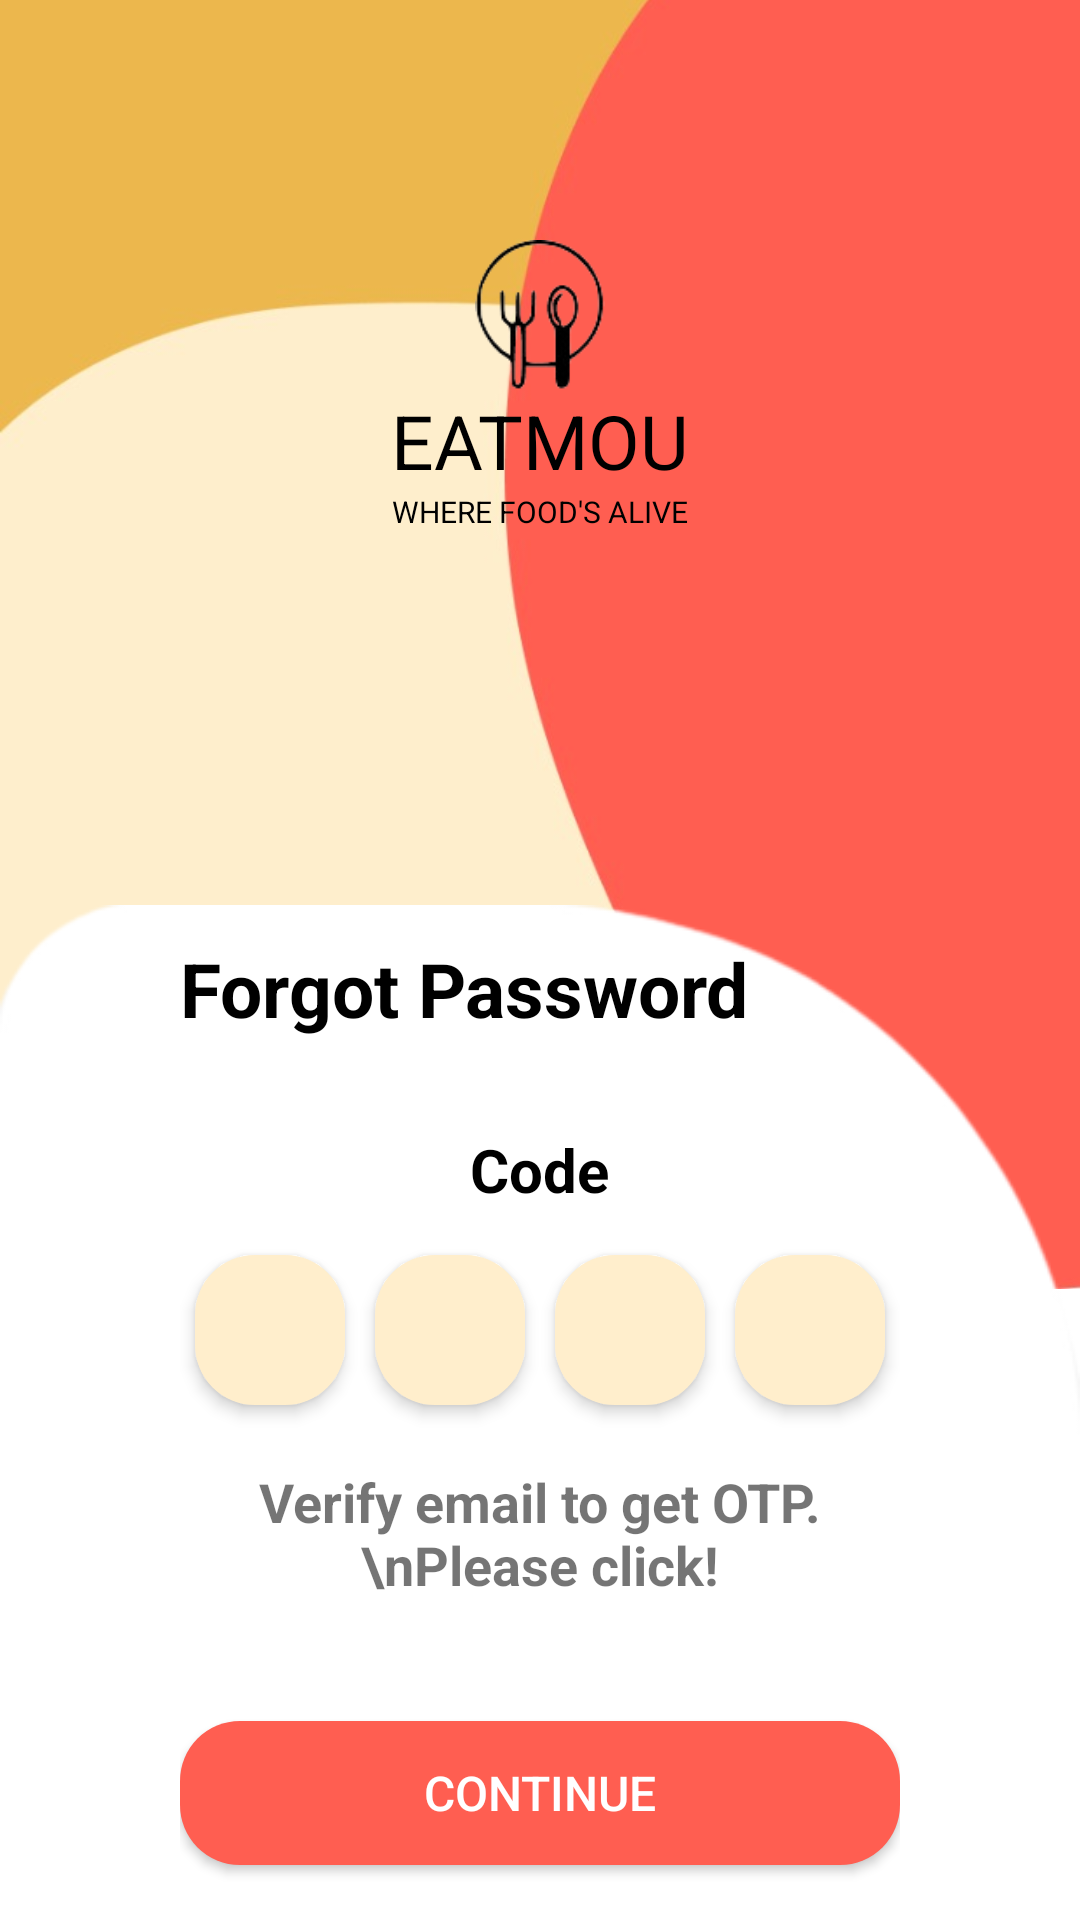

The Android layout XML behind this screen, and the referenced resources:
<!-- AndroidManifest.xml: application theme Theme.Eatmou -->
<!-- res/layout/activity_forgot_pass_page.xml -->
<?xml version="1.0" encoding="utf-8"?>
<androidx.constraintlayout.widget.ConstraintLayout xmlns:android="http://schemas.android.com/apk/res/android"
    xmlns:app="http://schemas.android.com/apk/res-auto"
    xmlns:tools="http://schemas.android.com/tools"
    android:layout_width="match_parent"
    android:layout_height="match_parent"
    tools:context=".ui.Authentication.ForgotPassPage">

    <ImageView
        android:layout_width="wrap_content"
        android:layout_height="wrap_content"
        android:layout_marginBottom="150sp"
        android:src="@drawable/logincolourfulbg"
        app:layout_constraintBottom_toBottomOf="parent"
        app:layout_constraintEnd_toEndOf="parent"
        app:layout_constraintStart_toStartOf="parent" />

    <ImageView
        android:id="@+id/back_home_arrow"
        android:layout_width="wrap_content"
        android:layout_height="wrap_content"
        android:layout_margin="20sp"
        android:src="@drawable/ic_arrow_back"
        app:layout_constraintStart_toStartOf="parent"
        app:layout_constraintTop_toTopOf="parent" />

    <ImageView
        android:id="@+id/whitebg"
        android:layout_width="wrap_content"
        android:layout_height="wrap_content"
        android:layout_marginTop="440sp"
        android:src="@drawable/loginwhitebg"
        app:layout_constraintBottom_toBottomOf="parent"
        app:layout_constraintEnd_toEndOf="parent"
        app:layout_constraintStart_toStartOf="parent"
        app:layout_constraintTop_toTopOf="parent" />

    <ImageView
        android:id="@+id/imageView"
        android:layout_width="50sp"
        android:layout_height="50sp"
        android:layout_marginTop="80sp"
        android:src="@drawable/loginicon"
        app:layout_constraintEnd_toEndOf="parent"
        app:layout_constraintStart_toStartOf="parent"
        app:layout_constraintTop_toTopOf="parent" />

    <TextView
        android:id="@+id/textView"
        android:layout_width="200sp"
        android:layout_height="wrap_content"
        android:gravity="center"
        android:text="EATMOU"
        android:textColor="@color/black"
        android:textSize="25sp"
        app:layout_constraintEnd_toEndOf="@+id/imageView"
        app:layout_constraintStart_toStartOf="@+id/imageView"
        app:layout_constraintTop_toBottomOf="@+id/imageView" />

    <TextView
        android:id="@+id/textView2"
        android:layout_width="200sp"
        android:layout_height="wrap_content"
        android:text="WHERE FOOD'S ALIVE"
        android:textAlignment="center"
        android:textColor="@color/black"
        android:textSize="10sp"
        app:layout_constraintEnd_toEndOf="@+id/textView"
        app:layout_constraintStart_toStartOf="@+id/textView"
        app:layout_constraintTop_toBottomOf="@+id/textView" />

    <LinearLayout
        android:layout_width="match_parent"
        android:layout_height="wrap_content"
        android:layout_marginTop="60dp"
        android:orientation="vertical"
        android:paddingStart="60sp"
        android:paddingEnd="60sp"
        android:paddingBottom="20sp"
        app:layout_constraintEnd_toEndOf="parent"
        app:layout_constraintStart_toStartOf="parent"
        app:layout_constraintTop_toTopOf="@+id/whitebg">

        <TextView
            android:layout_width="wrap_content"
            android:layout_height="wrap_content"
            android:text="Forgot Password"
            android:textColor="@color/black"
            android:textSize="25sp"
            android:textStyle="bold" />

        <LinearLayout
            android:layout_width="match_parent"
            android:layout_height="wrap_content"
            android:orientation="vertical"
            android:paddingTop="30sp">

            <TextView
                android:layout_width="wrap_content"
                android:layout_height="wrap_content"
                android:layout_gravity="center"
                android:text="Code"
                android:textColor="@color/black"
                android:textSize="20sp"
                android:textStyle="bold" />

            <LinearLayout
                android:layout_width="match_parent"
                android:layout_height="wrap_content"
                android:layout_marginTop="5sp"
                android:gravity="center"
                android:orientation="horizontal">

                <EditText
                    android:id="@+id/code1"
                    android:layout_width="50sp"
                    android:layout_height="50sp"
                    android:layout_marginTop="10sp"
                    android:layout_marginBottom="10sp"
                    android:background="@drawable/inputbg"
                    android:elevation="3sp"
                    android:gravity="center"
                    android:imeOptions="actionNext"
                    android:importantForAutofill="no"
                    android:inputType="number"
                    android:maxLength="1"
                    android:padding="10sp"
                    android:textSize="20sp" />

                <EditText
                    android:id="@+id/code2"
                    android:layout_width="50sp"
                    android:layout_height="50sp"
                    android:layout_marginLeft="10sp"
                    android:layout_marginTop="10sp"
                    android:layout_marginRight="10sp"
                    android:layout_marginBottom="10sp"
                    android:background="@drawable/inputbg"
                    android:elevation="3sp"
                    android:gravity="center"
                    android:imeOptions="actionNext"
                    android:importantForAutofill="no"
                    android:inputType="number"
                    android:maxLength="1"
                    android:padding="10sp"
                    android:textSize="20sp" />

                <EditText
                    android:id="@+id/code3"
                    android:layout_width="50sp"
                    android:layout_height="50sp"
                    android:layout_marginTop="10sp"
                    android:layout_marginRight="10sp"
                    android:layout_marginBottom="10sp"
                    android:background="@drawable/inputbg"
                    android:elevation="3sp"
                    android:gravity="center"
                    android:imeOptions="actionNext"
                    android:importantForAutofill="no"
                    android:inputType="number"
                    android:maxLength="1"
                    android:padding="10sp"
                    android:textSize="20sp" />

                <EditText
                    android:id="@+id/code4"
                    android:layout_width="50sp"
                    android:layout_height="50sp"
                    android:layout_marginTop="10sp"
                    android:layout_marginBottom="10sp"
                    android:inputType="number"
                    android:importantForAutofill="no"
                    android:maxLength="1"
                    android:background="@drawable/inputbg"
                    android:elevation="3sp"
                    android:gravity="center"
                    android:padding="10sp"
                    android:textSize="20sp" />
            </LinearLayout>

            <TextView
                android:id="@+id/verifyEmail"
                android:layout_width="wrap_content"
                android:layout_height="wrap_content"
                android:layout_gravity="center"
                android:layout_marginTop="10sp"
                android:gravity="center"
                android:text="Verify email to get OTP. \nPlease click!"
                android:textSize="18sp"
                android:textStyle="bold" />
        </LinearLayout>


        <Button
            android:id="@+id/confirmPinBtn"
            android:layout_width="match_parent"
            android:layout_height="wrap_content"
            android:layout_marginTop="40sp"
            android:layout_marginBottom="20sp"
            android:background="@drawable/submitbtnbg"
            android:elevation="3sp"
            android:text="continue"
            android:textColor="@color/white"
            android:textSize="16sp" />

    </LinearLayout>

</androidx.constraintlayout.widget.ConstraintLayout>
<!-- resources referenced by this layout -->
<resources>
  <color name="black">#FF000000</color>
  <color name="white">#FFFFFFFF</color>
  <!-- drawable inputbg (drawable) -->
  <?xml version="1.0" encoding="utf-8"?>
  <selector xmlns:android="http://schemas.android.com/apk/res/android">
      <item>
          <shape android:shape="rectangle">
              <solid android:color="#FFEECC"/>
              <corners android:radius="20sp"/>
          </shape>
      </item>
  </selector>
  <!-- drawable logincolourfulbg: jpeg bitmap (drawable, 15768 bytes) -->
  <!-- drawable loginicon: png bitmap (drawable, 4996 bytes) -->
  <!-- drawable loginwhitebg: png bitmap (drawable, 10282 bytes) -->
  <!-- drawable submitbtnbg (drawable) -->
  <?xml version="1.0" encoding="utf-8"?>
  <selector xmlns:android="http://schemas.android.com/apk/res/android">
      <item>
          <shape android:shape="rectangle">
              <corners android:radius="20sp"/>
              <solid android:color="#FF5E51"/>
          </shape>
      </item>
  </selector>
  <style name="Theme.Eatmou" parent="Theme.MaterialComponents.DayNight.DarkActionBar">
          
          <item name="colorPrimary">@color/purple_500</item>
          <item name="colorPrimaryVariant">@color/purple_700</item>
          <item name="colorOnPrimary">@color/white</item>
          
          <item name="colorSecondary">@color/teal_200</item>
          <item name="colorSecondaryVariant">@color/teal_700</item>
          <item name="colorOnSecondary">@color/black</item>
          
          <item name="android:statusBarColor">?attr/colorPrimaryVariant</item>
          
      </style>
  <color name="purple_500">#FF6200EE</color>
  <color name="purple_700">#FF3700B3</color>
  <color name="teal_200">#FF03DAC5</color>
  <color name="teal_700">#FF018786</color>
</resources>
